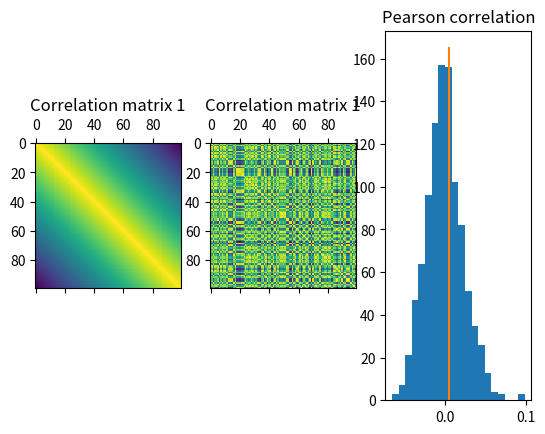

Reproduce this figure in Python.
#!/usr/bin/env python3

import numpy
from numpy.random import default_rng
from scipy.linalg import toeplitz
from scipy.stats import mstats
import matplotlib.pyplot as plt

# Set/change the random number generator seed
rng = default_rng(seed=32453245)

N = 100
Nr = 1000

# Iterating over ranges:
# Matlab: [start, step, end]
# Python: numpy.arange(start, end, step)
# Matlab: array indices start from 1
# Python: array indices start from 0
Offdiags = (numpy.setdiff1d(numpy.arange(0, N**2), numpy.arange(0, N**2, N+1)))

M1 = (toeplitz(numpy.arange(N-1, -1, -1))/N)

# To see the dimensions of a matrix:
# Matlab: size(M)
# Python: M.shape
# print(M1.shape)

p = numpy.zeros([Nr, 1])
r = numpy.zeros([Nr, 1])

for i in range(0, Nr):
    rp = rng.permutation(N)
    M2 = M1[numpy.ix_(rp, rp)]

    # Matlab: a' (conjugate transpose)
    # Python: a.conj().transpose()
    [r[i], p[i]] = mstats.pearsonr(
        M1.reshape(N**2, 1)[numpy.ix_(Offdiags)].conj().transpose(),
        M2.reshape(N**2, 1)[numpy.ix_(Offdiags)].conj().transpose())

print(f"Significant at p<.05 in {(100*sum(p<.05)/Nr)[0]} percent of cases")


# Plots using matplotlib
fig = plt.figure()
m1, m2, ax1 = fig.subplots(1, 3)
# Correlation matrix 1
m1.matshow(M1)
m1.set_title("Correlation matrix 1")
# Correlation matrix 2
m2.matshow(M2)
m2.set_title("Correlation matrix 1")
# Pearson correlation
ax1.set_title("Pearson correlation")
ax1.hist(r, bins=20)
ax1.plot([r[-1], r[-1]], ax1.get_ylim())
plt.show()
